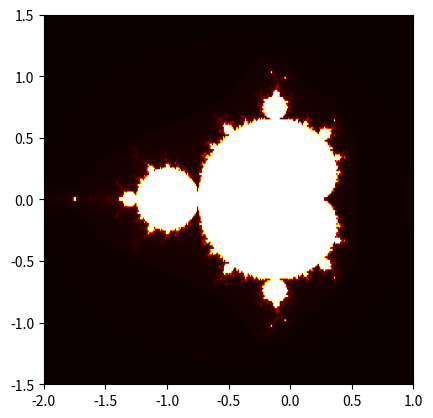

Python code for this plot:
import numpy as np
import matplotlib.pyplot as plt

def mandelbrot(c):
    z = c
    n = 256
    for i in range(n):
        if abs(z) > 2:
            return i
        z = z*z + c
    return n

x = np.linspace(-2, 1, 300)
y = np.linspace(-1.5, 1.5, 200)

X, Y = np.meshgrid(x, y)
Z = X + 1j*Y
C = Z

M = np.zeros_like(C, dtype=int)
for i in range(C.shape[0]):
    for j in range(C.shape[1]):
        M[i,j] = mandelbrot(C[i,j])

plt.imshow(M, cmap='hot', extent=(x.min(), x.max(), y.min(), y.max()))
plt.show()
